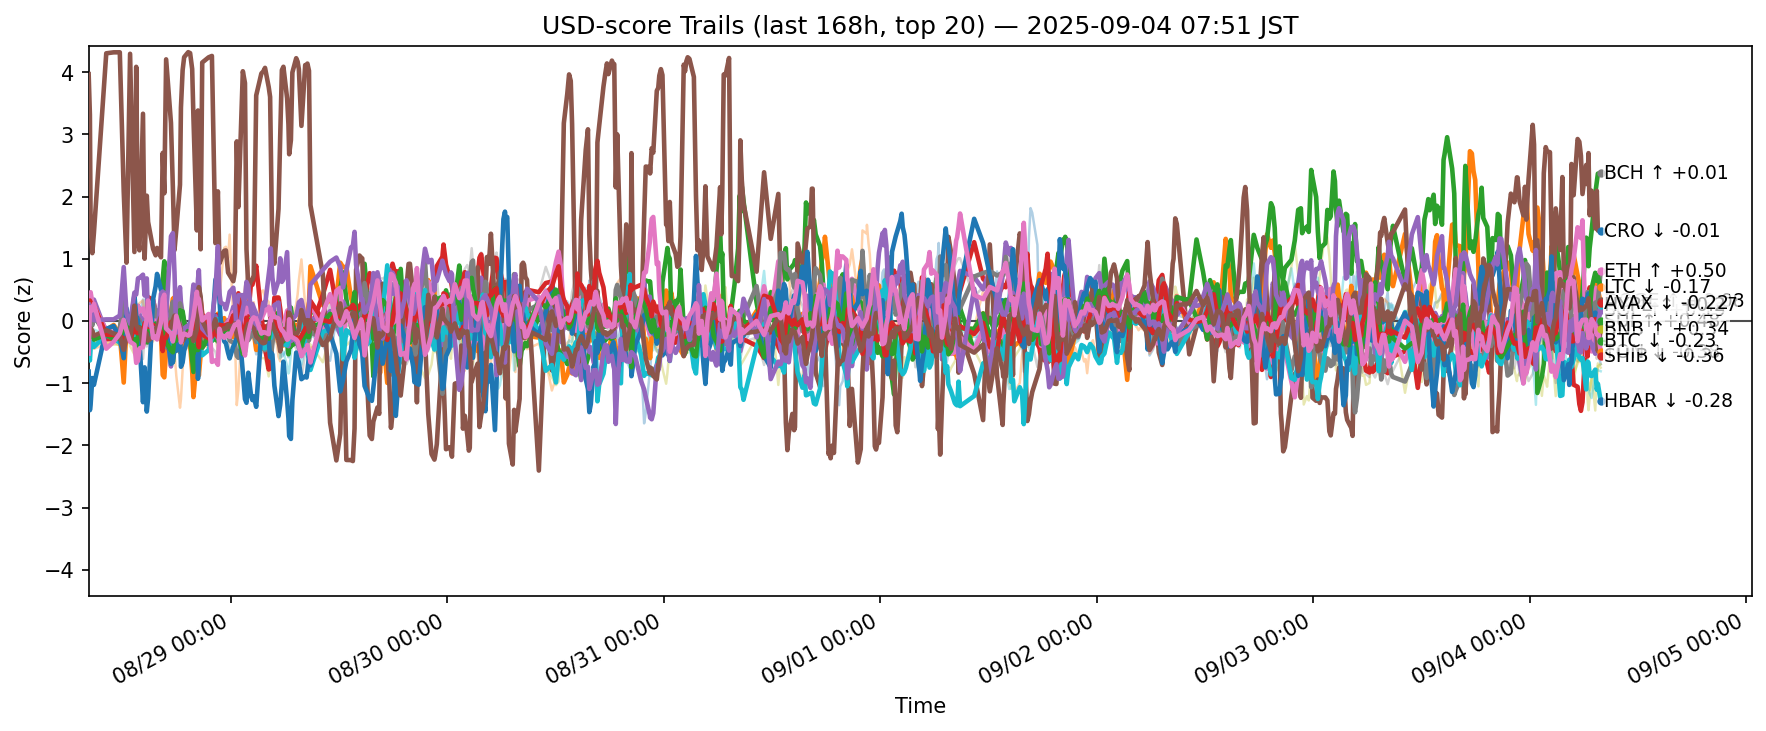

The file beside this chart, header and first rows:
ts, side, symbol, score
2025-08-27 23:15:49.479160+00:00, usd, ADA, 0.004034
2025-08-27 23:15:49.479160+00:00, usd, AVAX, -0.04267
2025-08-27 23:15:49.479160+00:00, usd, BCH, -0.184
2025-08-27 23:15:49.479160+00:00, usd, BNB, -0.1896
2025-08-27 23:15:49.479160+00:00, usd, BTC, -0.2364
2025-08-27 23:15:49.479160+00:00, usd, CRO, 3.968
2025-08-27 23:15:49.479160+00:00, usd, DOGE, 0.1056
2025-08-27 23:15:49.479160+00:00, usd, ETH, 0.003023
2025-08-27 23:15:49.479160+00:00, usd, HBAR, -0.5321
2025-08-27 23:15:49.479160+00:00, usd, HYPE, -0.8149
2025-08-27 23:15:49.479160+00:00, usd, LINK, -0.2724
2025-08-27 23:15:49.479160+00:00, usd, LTC, -0.3003
2025-08-27 23:15:49.479160+00:00, usd, SHIB, 0.1254
2025-08-27 23:15:49.479160+00:00, usd, SOL, 0.2621
2025-08-27 23:15:49.479160+00:00, usd, SUI, -0.1012
2025-08-27 23:15:49.479160+00:00, usd, TON, -0.5245
2025-08-27 23:15:49.479160+00:00, usd, TRX, -0.3264
2025-08-27 23:15:49.479160+00:00, usd, UNI, -0.02254
2025-08-27 23:15:49.479160+00:00, usd, XLM, -0.5617
2025-08-27 23:15:49.479160+00:00, usd, XRP, -0.4135
2025-08-27 23:24:03.540176+00:00, usd, ADA, -0.1533
2025-08-27 23:24:03.540176+00:00, usd, AVAX, -0.08507
2025-08-27 23:24:03.540176+00:00, usd, BCH, -0.1686
2025-08-27 23:24:03.540176+00:00, usd, BNB, -0.0006636
2025-08-27 23:24:03.540176+00:00, usd, BTC, -0.07577
2025-08-27 23:24:03.540176+00:00, usd, CRO, 3.313
2025-08-27 23:24:03.540176+00:00, usd, DOGE, 0.3488
2025-08-27 23:24:03.540176+00:00, usd, ETH, 0.004327
2025-08-27 23:24:03.540176+00:00, usd, HBAR, -0.6353
2025-08-27 23:24:03.540176+00:00, usd, HYPE, -1.435
2025-08-27 23:24:03.540176+00:00, usd, LINK, -0.185
2025-08-27 23:24:03.540176+00:00, usd, LTC, -0.2411
2025-08-27 23:24:03.540176+00:00, usd, SHIB, 0.3277
2025-08-27 23:24:03.540176+00:00, usd, SOL, 0.1494
2025-08-27 23:24:03.540176+00:00, usd, SUI, -0.1398
2025-08-27 23:24:03.540176+00:00, usd, TON, 0.2204
2025-08-27 23:24:03.540176+00:00, usd, TRX, -0.07039
2025-08-27 23:24:03.540176+00:00, usd, UNI, -0.1949
2025-08-27 23:24:03.540176+00:00, usd, XLM, -0.6514
2025-08-27 23:24:03.540176+00:00, usd, XRP, -0.3812
2025-08-27 23:28:45.394504+00:00, usd, ADA, -0.04248
2025-08-27 23:28:45.394504+00:00, usd, AVAX, 0.1349
2025-08-27 23:28:45.394504+00:00, usd, BCH, -0.08191
2025-08-27 23:28:45.394504+00:00, usd, BNB, 0.09042
2025-08-27 23:28:45.394504+00:00, usd, BTC, 0.04317
2025-08-27 23:28:45.394504+00:00, usd, CRO, 1.522
2025-08-27 23:28:45.394504+00:00, usd, DOGE, 0.4612
2025-08-27 23:28:45.394504+00:00, usd, ETH, 0.1405
2025-08-27 23:28:45.394504+00:00, usd, HBAR, -0.4431
2025-08-27 23:28:45.394504+00:00, usd, HYPE, -1.344
2025-08-27 23:28:45.394504+00:00, usd, LINK, -0.09144
2025-08-27 23:28:45.394504+00:00, usd, LTC, -0.1523
2025-08-27 23:28:45.394504+00:00, usd, SHIB, 0.2932
2025-08-27 23:28:45.394504+00:00, usd, SOL, 0.2374
2025-08-27 23:28:45.394504+00:00, usd, SUI, -0.1159
2025-08-27 23:28:45.394504+00:00, usd, TON, 0.1724
2025-08-27 23:28:45.394504+00:00, usd, TRX, -0.05411
2025-08-27 23:28:45.394504+00:00, usd, UNI, -0.04996
2025-08-27 23:28:45.394504+00:00, usd, XLM, -0.4958
2025-08-27 23:28:45.394504+00:00, usd, XRP, -0.277
... 12,380 more rows
